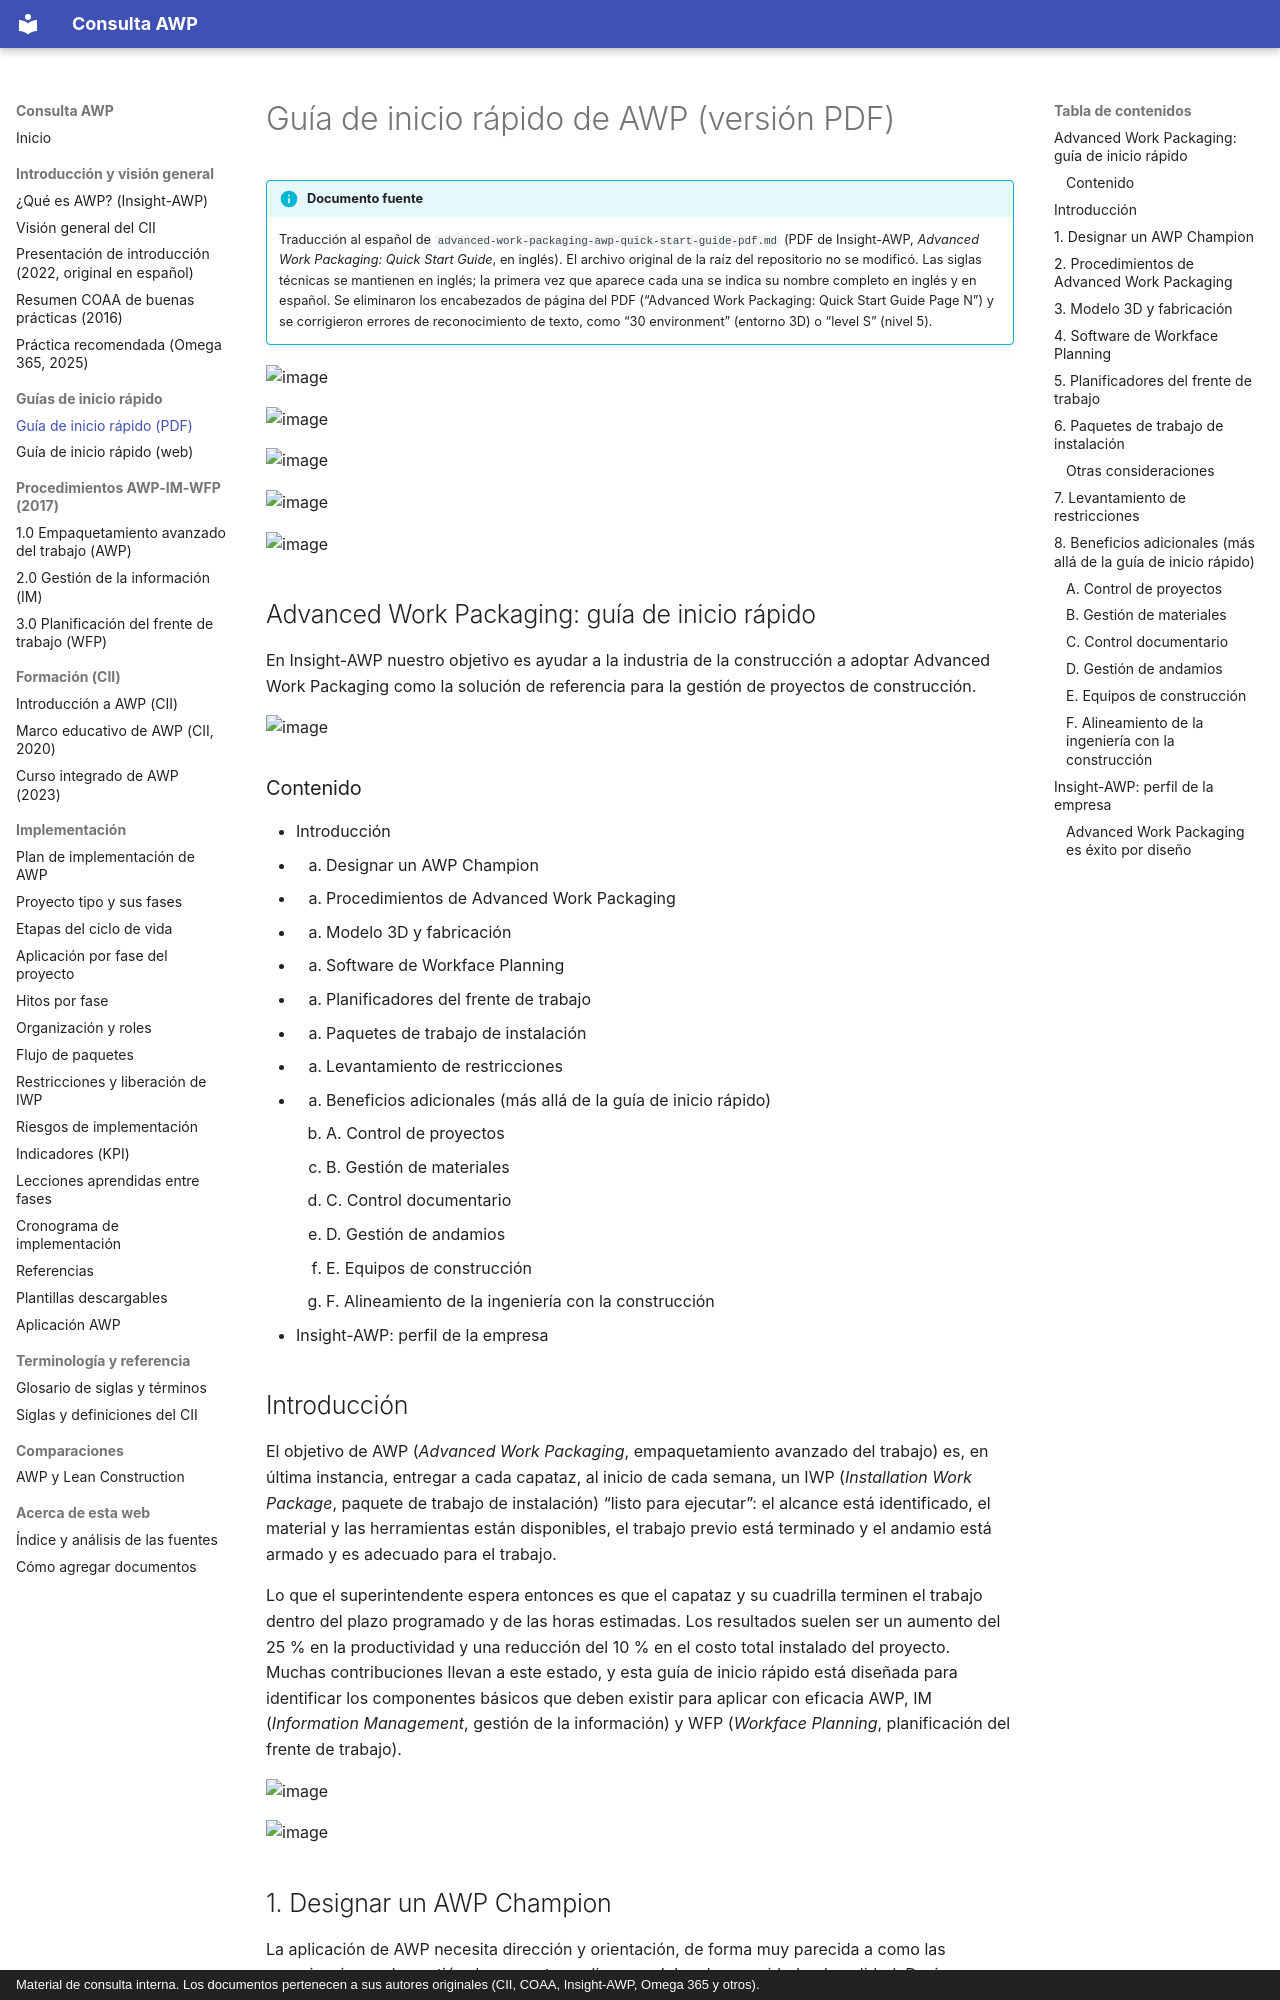

repository: ehchavezm-hub/01-awp · page: guias/quick-start-guide-pdf/index.html · generator: mkdocs · copyright: Material de consulta interna. Los documentos pertenecen a sus autores originales (CII, COAA, Insight-AWP, Omega 365 y otros).

# Guía de inicio rápido de AWP (versión PDF)

<div data-search-exclude markdown>

!!! info "Documento fuente"
    Traducción al español de `advanced-work-packaging-awp-quick-start-guide-pdf.md` (PDF de Insight-AWP, *Advanced Work Packaging: Quick Start Guide*, en inglés). El archivo original de la raíz del repositorio no se modificó. Las siglas técnicas se mantienen en inglés; la primera vez que aparece cada una se indica su nombre completo en inglés y en español. Se eliminaron los encabezados de página del PDF (“Advanced Work Packaging: Quick Start Guide Page N”) y se corrigieron errores de reconocimiento de texto, como “30 environment” (entorno 3D) o “level S” (nivel 5).

</div>

![image](https://lh3.googleusercontent.com/notebooklm/AKYWMX9dELj6Ddz4dPVo5k9_sA2Milsm4_JJ3HycR2QltYl4Odo-AnAng06UsrWkv05jDsKjMWr_bk-hnxwqYolm8GP2Wy0r43MLkzAXJoY7ccQKJi4KBnH4kKXJbJsMw43yVN60UUKf8Q=w1280-h850-v0?authuser=0)

![image](https://lh3.googleusercontent.com/notebooklm/AKYWMX8Yw8dj5Xr2gOKTGp8E9VjKsmR4UMf8Shh3a-3of1m1yOrp9BrMIluo2ojWVK4e9S_WSURFgTveFGQZlcg_TyiON-eWT8dxlWuo2VE4XIVjq0P-cSR0O8LRoP0xu7iyWuJjYkOXiQ=w1230-h149-v0?authuser=0)

![image](https://lh3.googleusercontent.com/notebooklm/AKYWMX_EihDCddWEFwU7zBShEYoe-1-MfMsu6BVToqf-vibfO1UBP_HO5w7j56tqBOenzhDgRzdwAc48W_CClKMR2h97q9zRqyaaW-8GhnZeGay06u-222UvcpU-eWzJ3xVzn9dhmWgmFg=w1261-h126-v0?authuser=0)

![image](https://lh3.googleusercontent.com/notebooklm/AKYWMX_tFhHhGooXe_rNvAKqGCljquxXap9tSoJm62nplOtMxdAY-17CTqy5K3joqsS3WudqSDE94J4xF9hj_TKF3vjExkq7A05X8kjV9cybsq27c70MNljhnFGGAUXTHh71ZTG2ND8C=w534-h52-v0?authuser=0)

![image](https://lh3.googleusercontent.com/notebooklm/AKYWMX8NXBzaaytCTdxO--PRafJH7XrHIdhkGA1_QVIB-yuBSZPndy5hUkist__QPeYPL8AunBh8xjyyNOpTBDi2EGk6czOr3tlgbA6C27zKbnjBfiwP2Kd8YjARJwW_2czAk8L9BJHU=w389-h52-v0?authuser=0)

## Advanced Work Packaging: guía de inicio rápido

En Insight-AWP nuestro objetivo es ayudar a la industria de la construcción a adoptar Advanced Work Packaging como la solución de referencia para la gestión de proyectos de construcción.

![image](https://lh3.googleusercontent.com/notebooklm/AKYWMX-LYgukpCNYFKSNHSMqBoZUYMlVGrAu5PflDfsO1YIY3hz5fpMARdAORvbp0iz6cnetBD7lVFKo40NrPuqLEsosNLD4GXFXb03yfGfGC00frX_AaTMkkHd4dUnKgy4Wjb6it2Hh=w1262-h125-v0?authuser=0)

### Contenido

- Introducción
- 1. Designar un AWP Champion
- 2. Procedimientos de Advanced Work Packaging
- 3. Modelo 3D y fabricación
- 4. Software de Workface Planning
- 5. Planificadores del frente de trabajo
- 6. Paquetes de trabajo de instalación
- 7. Levantamiento de restricciones
- 8. Beneficios adicionales (más allá de la guía de inicio rápido)
    - A. Control de proyectos
    - B. Gestión de materiales
    - C. Control documentario
    - D. Gestión de andamios
    - E. Equipos de construcción
    - F. Alineamiento de la ingeniería con la construcción
- Insight-AWP: perfil de la empresa

## Introducción

El objetivo de AWP (*Advanced Work Packaging*, empaquetamiento avanzado del trabajo) es, en última instancia, entregar a cada capataz, al inicio de cada semana, un IWP (*Installation Work Package*, paquete de trabajo de instalación) “listo para ejecutar”: el alcance está identificado, el material y las herramientas están disponibles, el trabajo previo está terminado y el andamio está armado y es adecuado para el trabajo.

Lo que el superintendente espera entonces es que el capataz y su cuadrilla terminen el trabajo dentro del plazo programado y de las horas estimadas. Los resultados suelen ser un aumento del 25 % en la productividad y una reducción del 10 % en el costo total instalado del proyecto. Muchas contribuciones llevan a este estado, y esta guía de inicio rápido está diseñada para identificar los componentes básicos que deben existir para aplicar con eficacia AWP, IM (*Information Management*, gestión de la información) y WFP (*Workface Planning*, planificación del frente de trabajo).

![image](https://lh3.googleusercontent.com/notebooklm/AKYWMX-FR_zhNdoPxPCC37bAxtvg6LzbBe8HAE84mwXH7HuCqC5y_WSp6HZ_hy8XxcDZbOa3MV23QtqOKs9zQHh1csiWXFNzccJl_MTfVANwEMpD3eenWq1F9CYG1ENEyUstPVZgGh6Bug=w862-h86-v0?authuser=0)

![image](https://lh3.googleusercontent.com/notebooklm/AKYWMX-LlYR8ApgMQxbK2IEV9iJWpGtADo3BjylmICSxe3XSPjtUPQjx4cSOZN4z6AptrVuDm2hdqHcY1qPYNVUgAycYivoY6qrFcSqin91kHMfkQuZfpeoQw6SDxSVWuUocz73bQ8vWcQ=w1262-h125-v0?authuser=0)
